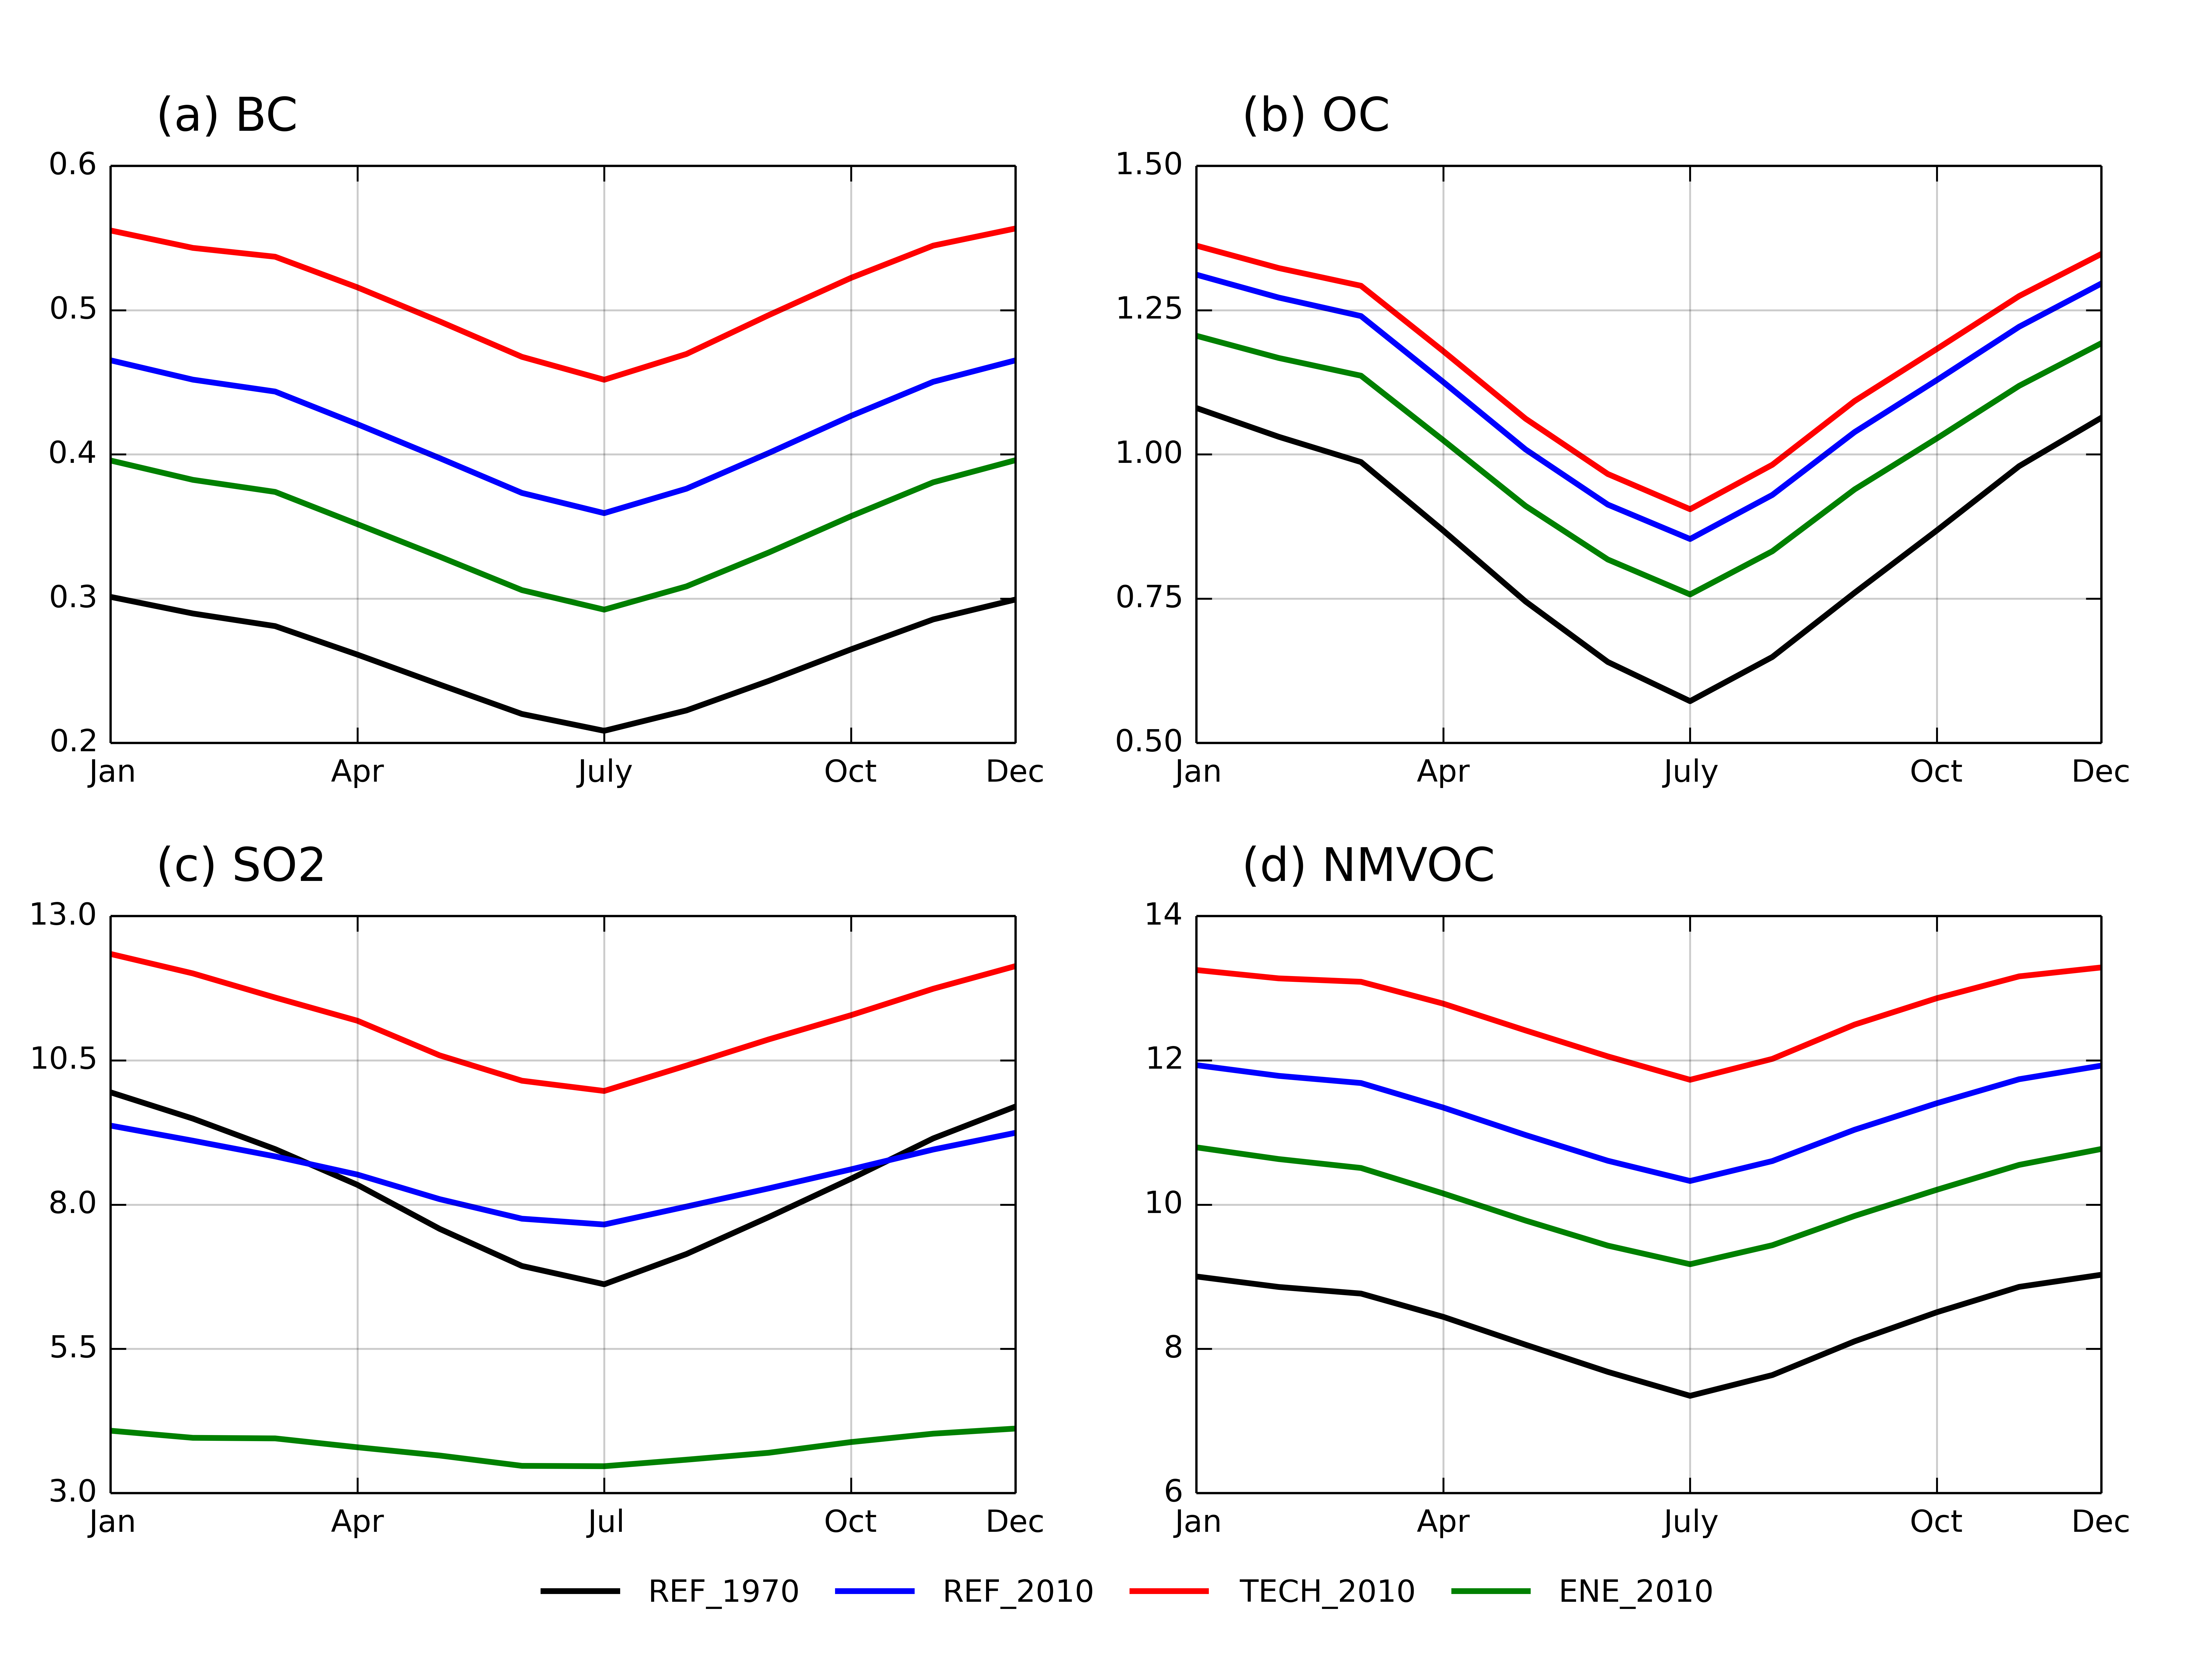

Recreate this plot in Python.
# -*- coding: utf-8 -*-
"""
Produce the annual cycle of BC, OC and SO4 aerosols emissions
plot out and compare between scenarios
"""

import netCDF4 as nc4
import numpy as np
import matplotlib.pyplot as plt
import os
from scipy import stats
import math
import site
import scipy.io as sio

lib_path = os.path.join(
    os.path.realpath(
        os.path.dirname(__file__)
    ), 
    os.path.pardir,
	os.path.pardir,
	os.path.pardir,
)
site.addsitedir(lib_path)
from lib import *

#######################################################
# 0.2 functions and subroutines                       #
#######################################################
def movingaverage (values, window=3):
	boudary = int(math.floor(window/2))
	result = np.empty((len(values))); result[:]=np.nan
	for index in range(0,boudary):
		result[index] = np.mean(values[index:index+window])
	for index in range(-1*boudary-1,0):
		result[index] = np.mean(values[index-window:index])
	for index in range(boudary,len(values)-boudary):
		result[index] = np.mean(values[index-boudary:index+boudary+1])
	return result
	
def getArea(lon1,lon2,lat1,lat2):
	'''
	calculate the earth area in m2
	'''
	radius = 6371000;
	area = (math.pi/180)*np.power(radius,2)*np.abs(lon1-lon2)*\
	(np.abs(np.sin(np.radians(lat1))-np.sin(np.radians(lat2))))
	return area

	
def range_clip(lon_s,lon_e,lat_s,lat_e,lon,lat,data):
	"""
	clip the data based on given range
	"""
	lon = np.array(lon)
	lat = np.array(lat)
	colum_s = [index for index in range(len(lon)) if np.abs(lon-lon_s)[index] == np.min(np.abs(lon-lon_s))][0]
	# print colum_s
	colum_e = [index for index in range(len(lon)) if np.abs(lon-lon_e)[index] == np.min(np.abs(lon-lon_e))][0]
	row_s = [index for index in range(len(lat)) if np.abs(lat-lat_s)[index] == np.min(np.abs(lat-lat_s))][0]
	row_e = [index for index in range(len(lat)) if np.abs(lat-lat_e)[index] == np.min(np.abs(lat-lat_e))][0]
	if (colum_s> colum_e):
		cache = colum_e; colum_e = colum_s; colum_s = cache;
	if (row_s> row_e):
		cache = row_e; row_e = row_s; row_s = cache;
	lon_clipped = lon[colum_s:colum_e+1]
	lat_clipped = lat[row_s:row_e+1]
	if (np.rank(data) == 2):
		data_clipped = data[row_s:row_e+1,colum_s:colum_e+1]
	elif (np.rank(data) == 3):
		data_clipped = data[:,row_s:row_e+1,colum_s:colum_e+1]
	elif (np.rank(data) == 4):
		data_clipped = data[:,:,row_s:row_e+1,colum_s:colum_e+1]
	return lon_clipped, lat_clipped, data_clipped
	
# region dictionary storing the resgion boundaey by lon_b.lon_e.lat_b and lat_e.region_dic={'GLOBE':[0,360,-90,90],'ASIA':[60,150,-15,60],'EA':[100,145,20,50],'SA':[65,100,5,30],'EUR':[0,40,48,75],'NAM':[210,300,0,60]}

def MonthWeight(annual_data,area):
	"""
	weight the days to each month and sum the mass up throughout the year
	"""
	calendar_day = {'1':31,'2':28,'3':31,'4':30,'5':31,'6':30,'7':31,'8':31,'9':30,'10':31,'11':30,'12':31}
	month_sum= np.empty((np.shape(annual_data)))
	for month in range(0,12):
		day_no = calendar_day[str(month+1)]
		month_sum[month,:,:] =annual_data[month,:,:]*day_no*24*60*60/(10**(9))
	month_total = np.nansum(np.nansum(np.multiply(month_sum,area),axis=2),axis=1)
	return month_total

def get_RCP85_emissions(species):
	"""
	get the sum of emissions over 2010 from all the three sectors
	"""
	rcp85_path = '/exports/csce/datastore/geos/users/s1667168/RCP85/'
	rcp85 = rcp85_path+'accmip_interpolated_emissions_RCP85_'+species.upper()+'_2005_2100_0.5x0.5.nc'
	nc_fid = nc4.Dataset(rcp85,mode='r')
	lat = nc_fid.variables['lat'][:]
	lon = nc_fid.variables['lon'][:]
	emission = (nc_fid.variables['anthropogenic'][:]+nc_fid.variables['ships'][:]+nc_fid.variables['biomass_burning'][:])[60:72,:,:]   	
	lat_res=lat[1]-lat[0];lon_res=lon[1]-lon[0];
	lons,lats = np.meshgrid (lon,lat)  #meshgrid
	area = getArea(lons,lons+lon_res,lats,lats+lat_res)
		# for key in region_dic:
		# region = region_dic[key]
		# _,_,rcp_region_gc = range_clip(region[0],region[1],region[2],region[3],lon,lat,rcp_gc_sum)
		# region_sum = np.nansum(np.nansum(rcp_region_gc,axis=1),axis=0)
		# print key, round(region_sum,1)
	AreaWeighMass = MonthWeight(emission,area)
	# AreaWeighMass = 10**(-9)*24*60*60*np.nansum(np.nansum(np.multiply(np.multiply(emission,area),axis=2),axis=1),calendar_day)
	return AreaWeighMass

	
def get_EDGAR_emissions(scenario, specie):
	file_path ="/exports/csce/datastore/geos/users/s1667168/CESM_EDGAR/emissions_PP/"
	if scenario == '1970':
		if specie=='OC':
			Sectors = ['ENE','IND','SHIP','SWD','AGR','RCO','TRO','TNG','TRF','REF','PRO','OTH']
		elif specie=='NH3':
			Sectors = ['ENE','IND','SHIP','SWD','AGR','RCO','TRO','TNG','TRF','REF','PPA']
		else:
			Sectors = ['ENE','IND','SHIP','SWD','AGR','RCO','TRO','TNG','TRF','REF','PRO','PPA','OTH']
	else:
		if specie=='OC':
			Sectors = ['ENE','IND','SHIP','SWD','AGR','RCO','TRO','TNG','TRF','REF','PRO','OTH','CDS','CRS','LTO','SPS'] #
		elif specie=='NH3':
			Sectors = ['ENE','IND','SHIP','SWD','AGR','RCO','TRO','TNG','TRF','REF','PPA']
		elif species == "NOx":
			Sectors = ['ENE','IND','SHIP','SWD','AGR','RCO','TRO','TNG','TRF','REF','PRO','PPA','OTH']
		else:
			Sectors = ['ENE','IND','SHIP','SWD','AGR','RCO','TRO','TNG','TRF','REF','PRO','PPA','OTH','CDS','CRS','LTO','SPS'] #
	emiss=np.zeros((12,1800,3600));
	print scenario, specie
	for month in range(0,12):
		for sector in Sectors:
			if  scenario == 'STAG_TECH':
				if sector in ['ENE','IND','TRO']:
					file = file_path+scenario+"/"+specie+'/'+'JRC_PEGASOS_V2_STAG_TECH_'+specie+'_2010_'+str(month+1)+'_'+sector+'.0.1x0.1.nc'
				else:
					file = file_path+"2010/"+specie+'/'+'v431_v2_REFERENCE_'+specie+'_2010_'+str(month+1)+'_'+sector+'.0.1x0.1.nc'
			elif scenario == 'STAG_ENE':
				if sector in ['ENE','IND','TRO']:
					file = file_path+scenario+"/"+specie+'/'+'JRC_PEGASOS_V2_STAG_ENERGY_'+specie+'_2010_'+str(month+1)+'_'+sector+'.0.1x0.1.nc'
				else:
					file = file_path+"2010/"+specie+'/'+'v431_v2_REFERENCE_'+specie+'_2010_'+str(month+1)+'_'+sector+'.0.1x0.1.nc'
			elif scenario == '2010':
				file = file_path+scenario+"/"+specie+'/'+'v431_v2_REFERENCE_'+specie+'_'+scenario+'_'+str(month+1)+'_'+sector+'.0.1x0.1.nc'
			else:
				file = file_path+scenario+"/"+specie+'/'+'v431_v2_REFERENCE_'+specie+'_'+scenario+'_'+str(month+1)+'_'+sector+'.nc'
			# print file
			nc_fid = nc4.Dataset(file,mode='r')
			lat = nc_fid.variables['lat'][:]
			lon = nc_fid.variables['lon'][:]
			lat_res=lat[1]-lat[0];lon_res=lon[1]-lon[0];
			lons,lats = np.meshgrid (lon,lat)  #meshgrid
			area = getArea(lons,lons+lon_res,lats,lats+lat_res)		
			emis_month=nc_fid.variables['emi_'+specie.lower()][:]
			emiss[month,:,:] = emiss[month,:,:]+emis_month
	# edgar_ts = MonthWeight(emiss,area)
	# edgar_ts=  np.multiply(np.nansum(np.nansum(np.multiply(emiss,area),axis=2),axis=1),calendar_day)*10**(-9)*24*60*60
	# return edgar_ts
	return lon,lat,emiss,area
	
def get_EDGAR_NMVOC(scenario,specie):
	print scenario,specie
	file_path ="/exports/csce/datastore/geos/users/s1667168/CESM_EDGAR/emissions_PP/"
	bio=np.zeros((12,1800,3600));fossil=np.zeros((12,1800,3600));
	#1970
	if scenario == '1970':
		Sectors = ['ENE','IND','SHIP','SWD','AGR','RCO','TRO','TNG','TRF','REF','PRO','OTH']
		for month in range(0,12):
			for sector in Sectors:
				file = file_path+scenario+"/"+specie+'/'+'v431_v2_REFERENCE_'+specie+'_'+scenario+'_'+str(month+1)+'_'+sector+'.nc'
				# print file
				nc_fid = nc4.Dataset(file,mode='r')
				lat = nc_fid.variables['lat'][:]
				lon = nc_fid.variables['lon'][:]
				lat_res=lat[1]-lat[0];lon_res=lon[1]-lon[0];
				lons,lats = np.meshgrid (lon,lat)  #meshgrid
				area = getArea(lons,lons+lon_res,lats,lats+lat_res)		
				emis_month=nc_fid.variables['emi_'+specie.lower()][:]
				bio[month,:,:] = bio[month,:,:]+emis_month 	
		# edgar_ts = MonthWeight(bio,area)
		emis = bio
		# edgar_ts=  np.multiply(np.nansum(np.nansum(np.multiply(bio,area),axis=2),axis=1),calendar_day)*10**(-9)*24*60*60
	#2010
	elif scenario == '2010':
		for month in range(0,12):
			Sectors = ['ENE','IND','AGR','RCO','REF','SWD','TRO','TRF']
			for sector in Sectors:
				file = file_path+scenario+"/"+specie+'/'+'v431_v2_REFERENCE_'+specie+'_bio_'+scenario+'_'+str(month+1)+'_'+sector+'.0.1x0.1.nc'
				# print file
				nc_fid = nc4.Dataset(file,mode='r')	
				emis_month=nc_fid.variables['emi_'+specie.lower()][:]
				bio[month,:,:] = bio[month,:,:]+emis_month 	
			Sectors = ['ENE','IND','SHIP','SWD','RCO','TRO','TNG','TRF','REF','PRO','PPA','OTH','CDS','CRS','LTO','SPS']
			for sector in Sectors:
				file = file_path+scenario+"/"+specie+'/'+'v431_v2_REFERENCE_'+specie+'_fossil_'+scenario+'_'+str(month+1)+'_'+sector+'.0.1x0.1.nc'
				# print file
				nc_fid = nc4.Dataset(file,mode='r')
				lat = nc_fid.variables['lat'][:]
				lon = nc_fid.variables['lon'][:]
				lat_res=lat[1]-lat[0];lon_res=lon[1]-lon[0];
				lons,lats = np.meshgrid (lon,lat)  #meshgrid
				area = getArea(lons,lons+lon_res,lats,lats+lat_res)		
				emis_month=nc_fid.variables['emi_'+specie.lower()][:]
				fossil[month,:,:] = fossil[month,:,:]+emis_month 			
		# edgar_ts = MonthWeight(bio+fossil,area)
		emis = bio+fossil
		# edgar_ts=  np.multiply(np.nansum(np.nansum(np.multiply(bio+fossil,area),axis=2),axis=1),calendar_day)*10**(-9)*24*60*60	
		
	#STAG_TECH
	elif scenario == 'STAG_TECH':
		for month in range(0,12):
			Sectors = ['ENE','IND','AGR','RCO','REF','SWD','TRO','TRF']
			for sector in Sectors:
				if sector in ['ENE','IND','TRO']:
					file = file_path+scenario+"/"+specie+'/'+'JRC_PEGASOS_V2_STAG_TECH_'+specie+'_bio_2010_'+str(month+1)+'_'+sector+'.0.1x0.1.nc'
				else:
					file = file_path+"2010/"+specie+'/'+'v431_v2_REFERENCE_'+specie+'_bio_2010_'+str(month+1)+'_'+sector+'.0.1x0.1.nc'
				# print file
				nc_fid = nc4.Dataset(file,mode='r')	
				emis_month=nc_fid.variables['emi_'+specie.lower()][:]
				bio[month,:,:] = bio[month,:,:]+emis_month 	
			Sectors = ['ENE','IND','SHIP','SWD','RCO','TRO','TNG','TRF','REF','PRO','PPA','OTH','CDS','CRS','LTO','SPS']
			for sector in Sectors:
				if sector in ['ENE','IND','TRO']:
					file = file_path+scenario+"/"+specie+'/'+'JRC_PEGASOS_V2_STAG_TECH_'+specie+'_fossil_2010_'+str(month+1)+'_'+sector+'.0.1x0.1.nc'
				else:
					file = file_path+"2010/"+specie+'/'+'v431_v2_REFERENCE_'+specie+'_fossil_2010_'+str(month+1)+'_'+sector+'.0.1x0.1.nc'
				# print file
				nc_fid = nc4.Dataset(file,mode='r')
				lat = nc_fid.variables['lat'][:]
				lon = nc_fid.variables['lon'][:]
				lat_res=lat[1]-lat[0];lon_res=lon[1]-lon[0];
				lons,lats = np.meshgrid (lon,lat)  #meshgrid
				area = getArea(lons,lons+lon_res,lats,lats+lat_res)		
				emis_month=nc_fid.variables['emi_'+specie.lower()][:]
				fossil[month,:,:] = fossil[month,:,:]+emis_month 			
		# edgar_ts = MonthWeight(bio+fossil,area)
		emis = bio+fossil
		# edgar_ts=  np.multiply(np.nansum(np.nansum(np.multiply(bio+fossil,area),axis=2),axis=1),calendar_day)*10**(-9)*24*60*60	
	#stag_ene
	elif scenario == 'STAG_ENE':
		for month in range(0,12):
			Sectors = ['ENE','IND','AGR','RCO','REF','SWD','TRO','TRF']
			for sector in Sectors:
				if sector in ['ENE','IND','TRO']:
					file = file_path+scenario+"/"+specie+'/'+'JRC_PEGASOS_V2_STAG_ENERGY_'+specie+'_bio_2010_'+str(month+1)+'_'+sector+'.0.1x0.1.nc'
				else:
					file = file_path+"2010/"+specie+'/'+'v431_v2_REFERENCE_'+specie+'_bio_2010_'+str(month+1)+'_'+sector+'.0.1x0.1.nc'
				# print file
				nc_fid = nc4.Dataset(file,mode='r')	
				emis_month=nc_fid.variables['emi_'+specie.lower()][:]
				bio[month,:,:] = bio[month,:,:]+emis_month 	
			Sectors = ['ENE','IND','SHIP','SWD','RCO','TRO','TNG','TRF','REF','PRO','PPA','OTH','CDS','CRS','LTO','SPS']
			for sector in Sectors:
				if sector in ['ENE','IND','TRO']:
					file = file_path+scenario+"/"+specie+'/'+'JRC_PEGASOS_V2_STAG_ENERGY_'+specie+'_fossil_2010_'+str(month+1)+'_'+sector+'.0.1x0.1.nc'
				else:
					file = file_path+"2010/"+specie+'/'+'v431_v2_REFERENCE_'+specie+'_fossil_2010_'+str(month+1)+'_'+sector+'.0.1x0.1.nc'
				# print file
				nc_fid = nc4.Dataset(file,mode='r')
				lat = nc_fid.variables['lat'][:]
				lon = nc_fid.variables['lon'][:]
				lat_res=lat[1]-lat[0];lon_res=lon[1]-lon[0];
				lons,lats = np.meshgrid (lon,lat)  #meshgrid
				area = getArea(lons,lons+lon_res,lats,lats+lat_res)		
				emis_month=nc_fid.variables['emi_'+specie.lower()][:]
				fossil[month,:,:] = fossil[month,:,:]+emis_month 			
		# edgar_ts = MonthWeight(bio+fossil,area)
		emis = bio+fossil
		# edgar_ts=  np.multiply(np.nansum(np.nansum(np.multiply(bio+fossil,area),axis=2),axis=1),calendar_day)*10**(-9)*24*60*60			
	return emis
	
output_path ="/exports/csce/datastore/geos/users/s1667168/CESM_EDGAR/emissions_PP/"


scenario = "1970"  # 2010  STAG_TECH  STAG_ENE 1970
species = "BC";lon,lat,BC,area = get_EDGAR_emissions(scenario,species);
species = "OC";lon,lat,OC,area = get_EDGAR_emissions(scenario,species);
species = "SO2";lon,lat,SO2,area = get_EDGAR_emissions(scenario,species);
species = "CO";lon,lat,CO,area = get_EDGAR_emissions(scenario,species);
species = "NH3";lon,lat,NH3,area = get_EDGAR_emissions(scenario,species);
species = "NOx";lon,lat,NOx,area = get_EDGAR_emissions(scenario,species);
species = "NMVOC";NMVOC=get_EDGAR_NMVOC(scenario,species)

file_name = output_path+'EDGAR4.3.1_Sector_merged.'+scenario+'.nc'
f = nc4.Dataset(file_name,'w', format='NETCDF4') #'w' stands for write
f.createDimension('lat', len(lat))
f.createDimension('lon', len(lon))
f.createDimension('month', 12)

months = f.createVariable('month',np.float64, ('month'))
latitudes = f.createVariable('lat',np.float32, ('lat'))
longitudes = f.createVariable('lon',np.float32, ('lon'))

area = f.createVariable('gridarea',np.float32,('lat','lon'))
BCs = f.createVariable('BC',np.float32,('month','lat','lon'))
OCs = f.createVariable('OC',np.float32,('month','lat','lon'))
SO2s = f.createVariable('SO2',np.float32,('month','lat','lon'))
NMVOCs = f.createVariable('NMVOC',np.float32,('month','lat','lon'))
COs = f.createVariable('CO',np.float32,('month','lat','lon'))
NH3s = f.createVariable('NH3',np.float32,('month','lat','lon'))
NOxs = f.createVariable('NOx',np.float32,('month','lat','lon'))	

months[:] = range(1,13)
latitudes[:] = lat
longitudes[:] = lon
BCs[:]= BC;OCs[:]= OC;SO2s[:]= SO2;NMVOCs[:]= NMVOC;
COs[:]= CO;NOxs[:]= NOx;NH3s[:]= NH3;
area.units="m2"
f.description = 'EDHAR aerosol emissions: all sector merged, units = kg/m2/s'

f.close()
"""
BC_1970=get_EDGAR_emissions('1970','BC'); OC_1970=get_EDGAR_emissions('1970','OC'); SO2_1970=get_EDGAR_emissions('1970','SO2'); 
# BC_2010=get_EDGAR_emissions('2010','BC'); OC_2010=get_EDGAR_emissions('2010','OC'); SO2_2010=get_EDGAR_emissions('2010','SO2'); 
# BC_TECH=get_EDGAR_emissions('STAG_TECH','BC'); OC_TECH=get_EDGAR_emissions('STAG_TECH','OC'); SO2_TECH=get_EDGAR_emissions('STAG_TECH','SO2'); 
# BC_ENE=get_EDGAR_emissions('STAG_ENE','BC'); OC_ENE=get_EDGAR_emissions('STAG_ENE','OC'); SO2_ENE=get_EDGAR_emissions('STAG_ENE','SO2'); 
# NMVOC_1970=get_EDGAR_NMVOC('1970','NMVOC'); NMVOC_2010=get_EDGAR_NMVOC('2010','NMVOC'); NMVOC_ENE=get_EDGAR_NMVOC('STAG_ENE','NMVOC'); NMVOC_TECH=get_EDGAR_NMVOC('STAG_TECH','NMVOC'); 

# sio.savemat(file_path+'BC_OC_SO2_NMVOC_EDGAR_RCP8.5.mat',{'BC_RCP85':BC_RCP85,'BC_1970':BC_1970,'BC_2010':BC_2010,'BC_TECH':BC_TECH,'BC_ENE':BC_ENE,\
# 'OC_RCP85':OC_RCP85,'OC_1970':OC_1970,'OC_2010':OC_2010,'OC_TECH':OC_TECH,'OC_ENE':OC_ENE,\
# 'SO2_RCP85':SO2_RCP85,'SO2_1970':SO2_1970,'SO2_2010':SO2_2010,'SO2_TECH':SO2_TECH,'SO2_ENE':SO2_ENE,\
# 'NMVOC_1970':NMVOC_1970,'NMVOC_2010':NMVOC_2010,'NMVOC_TECH':NMVOC_TECH,'NMVOC_ENE':NMVOC_ENE})

data = sio.loadmat(file_path+'BC_OC_SO2_NMVOC_EDGAR_RCP8.5.mat')
BC_RCP85 = data['BC_RCP85'][0,:];BC_1970 = data['BC_1970'][0,:];BC_2010 = data['BC_2010'][0,:];BC_TECH = data['BC_TECH'][0,:];BC_ENE = data['BC_ENE'][0,:];
OC_RCP85 = data['OC_RCP85'][0,:];OC_1970 = data['OC_1970'][0,:];OC_2010 = data['OC_2010'][0,:];OC_TECH = data['OC_TECH'][0,:];OC_ENE = data['OC_ENE'][0,:];
SO2_RCP85 = data['SO2_RCP85'][0,:];SO2_1970 = data['SO2_1970'][0,:];SO2_2010 = data['SO2_2010'][0,:];SO2_TECH = data['SO2_TECH'][0,:];SO2_ENE = data['SO2_ENE'][0,:];
NMVOC_1970 = data['NMVOC_1970'][0,:];NMVOC_2010 = data['NMVOC_2010'][0,:];NMVOC_TECH = data['NMVOC_TECH'][0,:];NMVOC_ENE = data['NMVOC_ENE'][0,:];


print np.sum(SO2_2010),np.sum(SO2_TECH),np.sum(SO2_RCP85)
time_series=range(1,13)
fig1 = plt.figure(facecolor='White',figsize=[8,6]);plot_setup();
ax1 = plt.subplot(2,2,1);pad= 5;
ax1.grid(True,color='k', linestyle='-',alpha=0.2,linewidth = 0.5) 
ax1.set_ylim([0.2,0.6]);ax1.set_yticks(np.arange(0.20,0.61,0.1))
ax1.set_xticks(np.array([1,4,7,10,12]));ax1.set_xticklabels(['Jan','Apr','July','Oct','Dec']);ax1.set_xlim([1,12]);
ax1.annotate('(a) BC',xy=(0.05, 1.05), xytext=(0, pad),
                xycoords='axes fraction', textcoords='offset points',
                ha='left', va='center',rotation='horizontal')
lins1 = ax1.plot(time_series,np.divide(BC_1970[:],1),'-',color="k",label='REF_1970',linewidth=1.5)
lins2 = ax1.plot(time_series,np.divide(BC_2010[:],1),'-',color="b",label='REF_2010',linewidth=1.5)
# lins3 = ax1.plot(time_series,BC_RCP85[:],'-',color="g",label='RCP85_2010',linewidth=1.5)
lins4 = ax1.plot(time_series,np.divide(BC_TECH[:],1),'-',color="r",label='TECH_2010',linewidth=1.5)
lins5 = ax1.plot(time_series,np.divide(BC_ENE[:],1),'-',color="g",label='ENE_2010',linewidth=1.5)

ax1 = plt.subplot(2,2,2);pad= 5;
ax1.grid(True,color='k', linestyle='-',alpha=0.2,linewidth = 0.5) 
ax1.set_ylim([0.5,1.5]);ax1.set_yticks(np.arange(0.5,1.51,0.25))
ax1.set_xticks(np.array([1,4,7,10,12]));ax1.set_xticklabels(['Jan','Apr','July','Oct','Dec']);ax1.set_xlim([1,12]);
ax1.annotate('(b) OC',xy=(0.05, 1.05), xytext=(0, pad),
                xycoords='axes fraction', textcoords='offset points',
                ha='left', va='center',rotation='horizontal')
lins1 = ax1.plot(time_series,np.divide(OC_1970[:],1),'-',color="k",label='REF_1970',linewidth=1.5)
lins2 = ax1.plot(time_series,np.divide(OC_2010[:],1),'-',color="b",label='REF_2010',linewidth=1.5)
# lins3 = ax1.plot(time_series,OC_RCP85[:],'-',color="g",label='RCP85_2010',linewidth=1.5)
lins4 = ax1.plot(time_series,np.divide(OC_TECH[:],1),'-',color="r",label='TECH_2010',linewidth=1.5)
lins5 = ax1.plot(time_series,np.divide(OC_ENE[:],1),'-',color="g",label='ENE_2010',linewidth=1.5)


ax1 = plt.subplot(2,2,3);pad= 5;
ax1.grid(True,color='k', linestyle='-',alpha=0.2,linewidth = 0.5) 
ax1.set_ylim([3,13]);ax1.set_yticks(np.arange(3,13.1,2.5))
ax1.set_xticks(np.array([1,4,7,10,12]));ax1.set_xticklabels(['Jan','Apr','Jul','Oct','Dec']);ax1.set_xlim([1,12]);
ax1.annotate('(c) SO2',xy=(0.05, 1.05), xytext=(0, pad),
                xycoords='axes fraction', textcoords='offset points',
                ha='left', va='center',rotation='horizontal')
lins1 = ax1.plot(time_series,np.divide(SO2_1970[:],1),'-',color="k",label='REF_1970',linewidth=1.5)
lins2 = ax1.plot(time_series,np.divide(SO2_2010[:],1),'-',color="b",label='REF_2010',linewidth=1.5)
# lins3 = ax1.plot(time_series,SO2_RCP85[:],'-',color="g",label='RCP85_2010',linewidth=1.5)
lins4 = ax1.plot(time_series,np.divide(SO2_TECH[:],1),'-',color="r",label='TECH_2010',linewidth=1.5)
lins5 = ax1.plot(time_series,np.divide(SO2_ENE[:],1),'-',color="g",label='ENE_2010',linewidth=1.5)

legend = ax1.legend(shadow=False,ncol=5,bbox_to_anchor=(1.8, -0.1))	 
legend.get_frame().set_facecolor('white');legend.get_frame().set_edgecolor('None');legend.get_frame().set_alpha(0.1)


ax1 = plt.subplot(2,2,4);pad= 5;
ax1.grid(True,color='k', linestyle='-',alpha=0.2,linewidth = 0.5) 
ax1.set_ylim([6,14]);ax1.set_yticks(np.arange(6,14.1,2))
ax1.set_xticks(np.array([1,4,7,10,12]));ax1.set_xticklabels(['Jan','Apr','July','Oct','Dec']);ax1.set_xlim([1,12]);
ax1.annotate('(d) NMVOC',xy=(0.05, 1.05), xytext=(0, pad),
                xycoords='axes fraction', textcoords='offset points',
                ha='left', va='center',rotation='horizontal')
lins1 = ax1.plot(time_series,np.divide(NMVOC_1970[:],1),'-',color="k",label='REF_1970',linewidth=1.5)
lins2 = ax1.plot(time_series,np.divide(NMVOC_2010[:],1),'-',color="b",label='REF_2010',linewidth=1.5)
# lins3 = ax1.plot(time_series,SO2_RCP85[:],'-',color="g",label='RCP85_2010',linewidth=1.5)
lins4 = ax1.plot(time_series,np.divide(NMVOC_TECH[:],1),'-',color="r",label='TECH_2010',linewidth=1.5)
lins5 = ax1.plot(time_series,np.divide(NMVOC_ENE[:],1),'-',color="g",label='ENE_2010',linewidth=1.5)


plt.subplots_adjust(left=0.05, bottom=0.1, right=0.95, top=0.9, wspace=0.2, hspace=0.3);
plt.savefig('f_BC_OC_SO2_anuual_cycle_EDGAR_RCP8.5.png', format='png', dpi=1000)
# plt.show()
"""